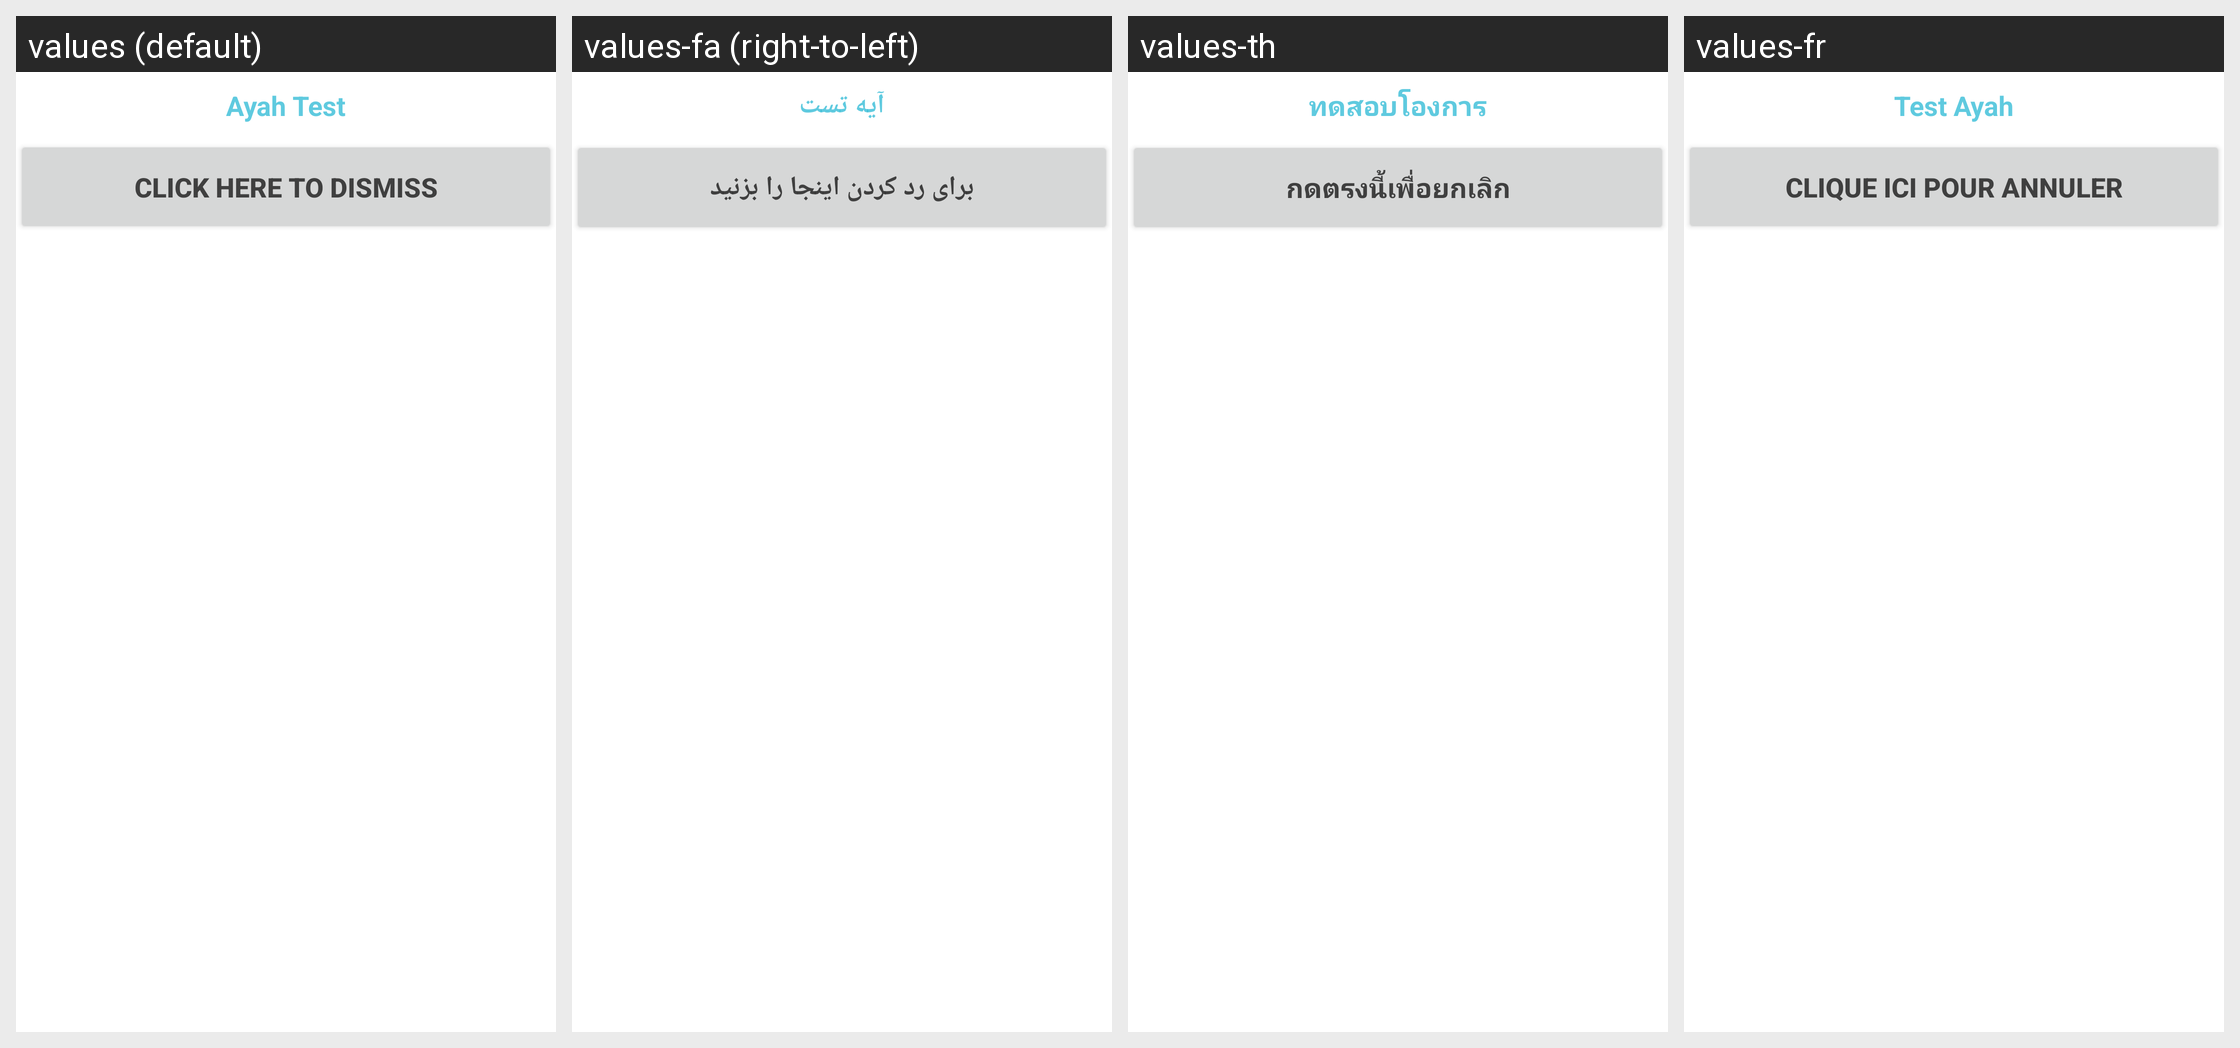

For this localized Android screen grid, give each drawn string resource with its value in every locale shown.
Android screen res/layout/notification.xml rendered under 4 locales, left to right: values (default), values-fa (right-to-left), values-th, values-fr. Device: Nexus 5 (rendered at 1080×1920; each locale shown at half size, 540×960, under a caption strip naming it); theme ThemeWhite.
Other locales in the repository, not shown: values-ar, values-bn, values-bs, values-ckb, values-de, values-es, values-hr, values-in, values-it, values-ms, values-pt, values-ru, values-sq, values-sr, values-tl, values-tr, values-ur, values-uz, values-zh.
Strings drawn on this screen, with the default value and each locale's value (text and hints the layout hard-codes, and strings that could not be matched under every locale, appear in the picture but are not listed):

test
  values: Ayah Test
  values-fa: آیه تست
  values-th: ทดสอบโองการ
  values-fr: Test Ayah

click_dismiss
  values: Click here to Dismiss
  values-fa: برای رد کردن اینجا را بزنید
  values-th: กดตรงนี้เพื่อยกเลิก
  values-fr: Clique ici pour annuler
